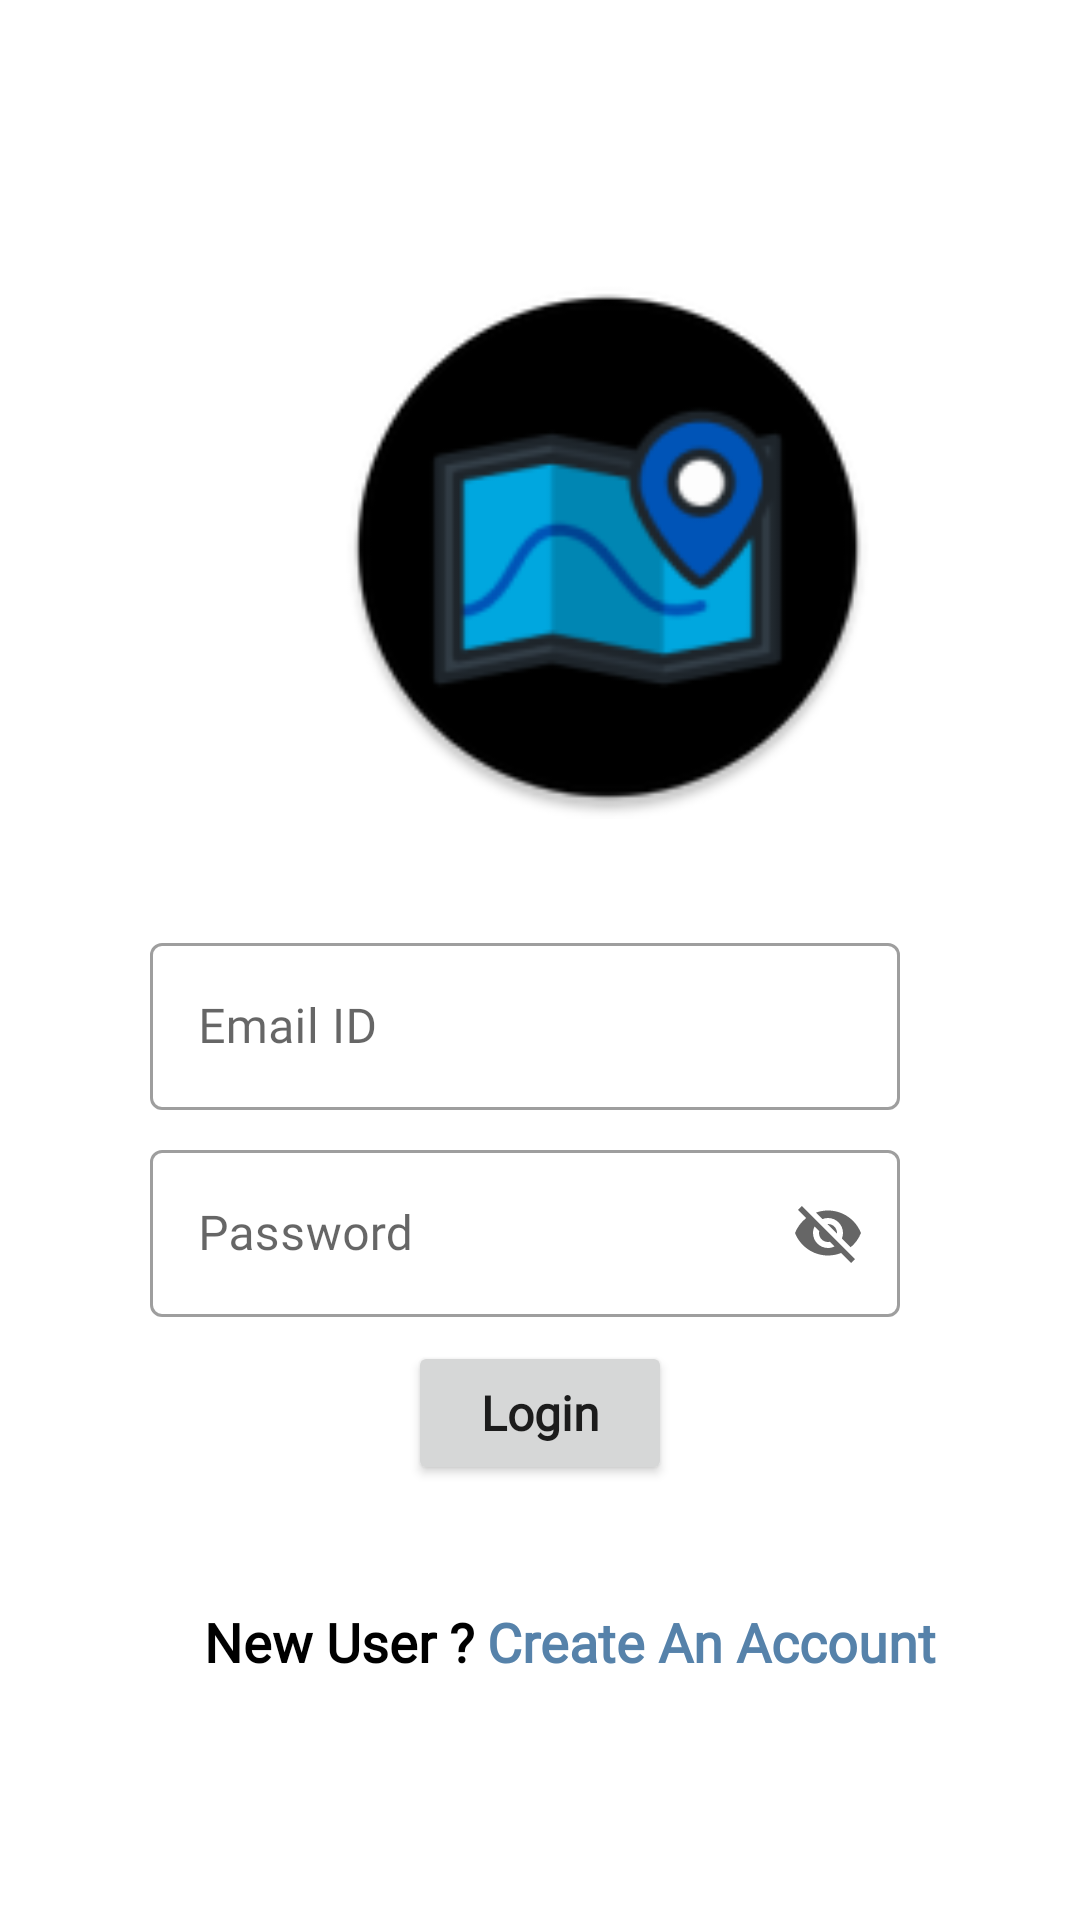

Layout XML and referenced resources for this Android screen:
<!-- AndroidManifest.xml: application theme Theme.Application -->
<!-- res/layout/activity_login.xml -->
<?xml version="1.0" encoding="utf-8"?>
<androidx.constraintlayout.widget.ConstraintLayout xmlns:android="http://schemas.android.com/apk/res/android"
    xmlns:app="http://schemas.android.com/apk/res-auto"
    xmlns:tools="http://schemas.android.com/tools"
    android:layout_width="match_parent"
    android:layout_height="match_parent"
    tools:context=".Login">

    <ImageView
        android:id="@+id/app_logo"
        android:layout_width="181dp"
        android:layout_height="181dp"
        android:layout_marginStart="112dp"
        android:layout_marginTop="92dp"
        android:contentDescription="App Logo"
        android:foregroundGravity="clip_horizontal"
        app:layout_constraintStart_toStartOf="parent"
        app:layout_constraintTop_toTopOf="parent"
        app:srcCompat="@mipmap/app_icon_round" />

    <com.google.android.material.textfield.TextInputLayout
        android:id="@+id/log_userNameTextField"
        style="@style/Widget.MaterialComponents.TextInputLayout.OutlinedBox"
        android:layout_width="250dp"
        android:layout_height="wrap_content"
        android:layout_marginTop="36dp"
        android:layout_marginEnd="60dp"
        android:hint="@string/email"
        app:layout_constraintEnd_toEndOf="parent"
        app:layout_constraintTop_toBottomOf="@+id/app_logo">

        <com.google.android.material.textfield.TextInputEditText
            android:id="@+id/log_userName"
            android:layout_width="match_parent"
            android:layout_height="wrap_content"
            android:fontFamily="@font/open_sans"/>
    </com.google.android.material.textfield.TextInputLayout>


    <com.google.android.material.textfield.TextInputLayout
        android:id="@+id/log_pwdTextField"
        style="@style/Widget.MaterialComponents.TextInputLayout.OutlinedBox"
        android:layout_width="250dp"
        android:layout_height="wrap_content"
        android:layout_marginTop="8dp"
        android:layout_marginEnd="60dp"
        android:hint="@string/password"
        app:layout_constraintEnd_toEndOf="parent"
        app:layout_constraintTop_toBottomOf="@+id/log_userNameTextField"
        app:endIconMode="password_toggle"
        app:counterMaxLength="5">

        <com.google.android.material.textfield.TextInputEditText
            android:id="@+id/log_pwd"
            android:layout_width="match_parent"
            android:layout_height="wrap_content"
            android:fontFamily="@font/open_sans" />

    </com.google.android.material.textfield.TextInputLayout>

    <Button
        android:id="@+id/login_button"
        android:layout_width="wrap_content"
        android:layout_height="wrap_content"
        android:layout_marginTop="8dp"
        android:fontFamily="@font/open_sans"
        android:text="@string/login_button"
        android:textAllCaps="false"
        android:textSize="16sp"
        android:textStyle="bold"
        app:layout_constraintEnd_toEndOf="parent"
        app:layout_constraintStart_toStartOf="parent"
        app:layout_constraintTop_toBottomOf="@id/log_pwdTextField" />

    <TextView
        android:id="@+id/no_account"
        android:layout_width="wrap_content"
        android:layout_height="wrap_content"
        android:layout_marginStart="68dp"
        android:layout_marginTop="40dp"
        android:fontFamily="@font/open_sans"
        android:text="@string/no_account"
        android:textColor="#000000"
        android:textSize="18dp"
        android:textStyle="bold"
        app:layout_constraintStart_toStartOf="parent"
        app:layout_constraintTop_toBottomOf="@+id/login_button" />

    <TextView
        android:id="@+id/create_acc"
        android:layout_width="wrap_content"
        android:layout_height="wrap_content"
        android:layout_marginStart="4dp"
        android:layout_marginTop="40dp"
        android:fontFamily="@font/open_sans"
        android:shadowColor="#0B0A0A"
        android:text="@string/create_acc"
        android:textColor="#5682AA"
        android:textSize="18dp"
        android:textStyle="bold"
        app:layout_constraintStart_toEndOf="@+id/no_account"
        app:layout_constraintTop_toBottomOf="@+id/login_button" />

</androidx.constraintlayout.widget.ConstraintLayout>
<!-- resources referenced by this layout -->
<resources>
  <!-- mipmap app_icon_round: png bitmap (mipmap-hdpi, 4303 bytes) -->
  <string name="create_acc">Create An Account</string>
  <string name="email">Email ID</string>
  <string name="login_button">Login</string>
  <string name="no_account">New User ?</string>
  <string name="password">Password</string>
  <style name="Theme.Application" parent="Theme.MaterialComponents.DayNight.NoActionBar">
          
          <item name="colorPrimary">@color/purple_500</item>
          <item name="colorPrimaryVariant">@color/purple_700</item>
          <item name="colorOnPrimary">@color/white</item>
          
          <item name="colorSecondary">@color/teal_200</item>
          <item name="colorSecondaryVariant">@color/teal_700</item>
          <item name="colorOnSecondary">@color/black</item>
          
          <item name="android:statusBarColor" tools:targetApi="l">@color/black</item>
          
      </style>
  <color name="purple_500">#FF6200EE</color>
  <color name="purple_700">#FF3700B3</color>
  <color name="white">#FFFFFFFF</color>
  <color name="teal_200">#FF03DAC5</color>
  <color name="teal_700">#FF018786</color>
  <color name="black">#FF000000</color>
</resources>
